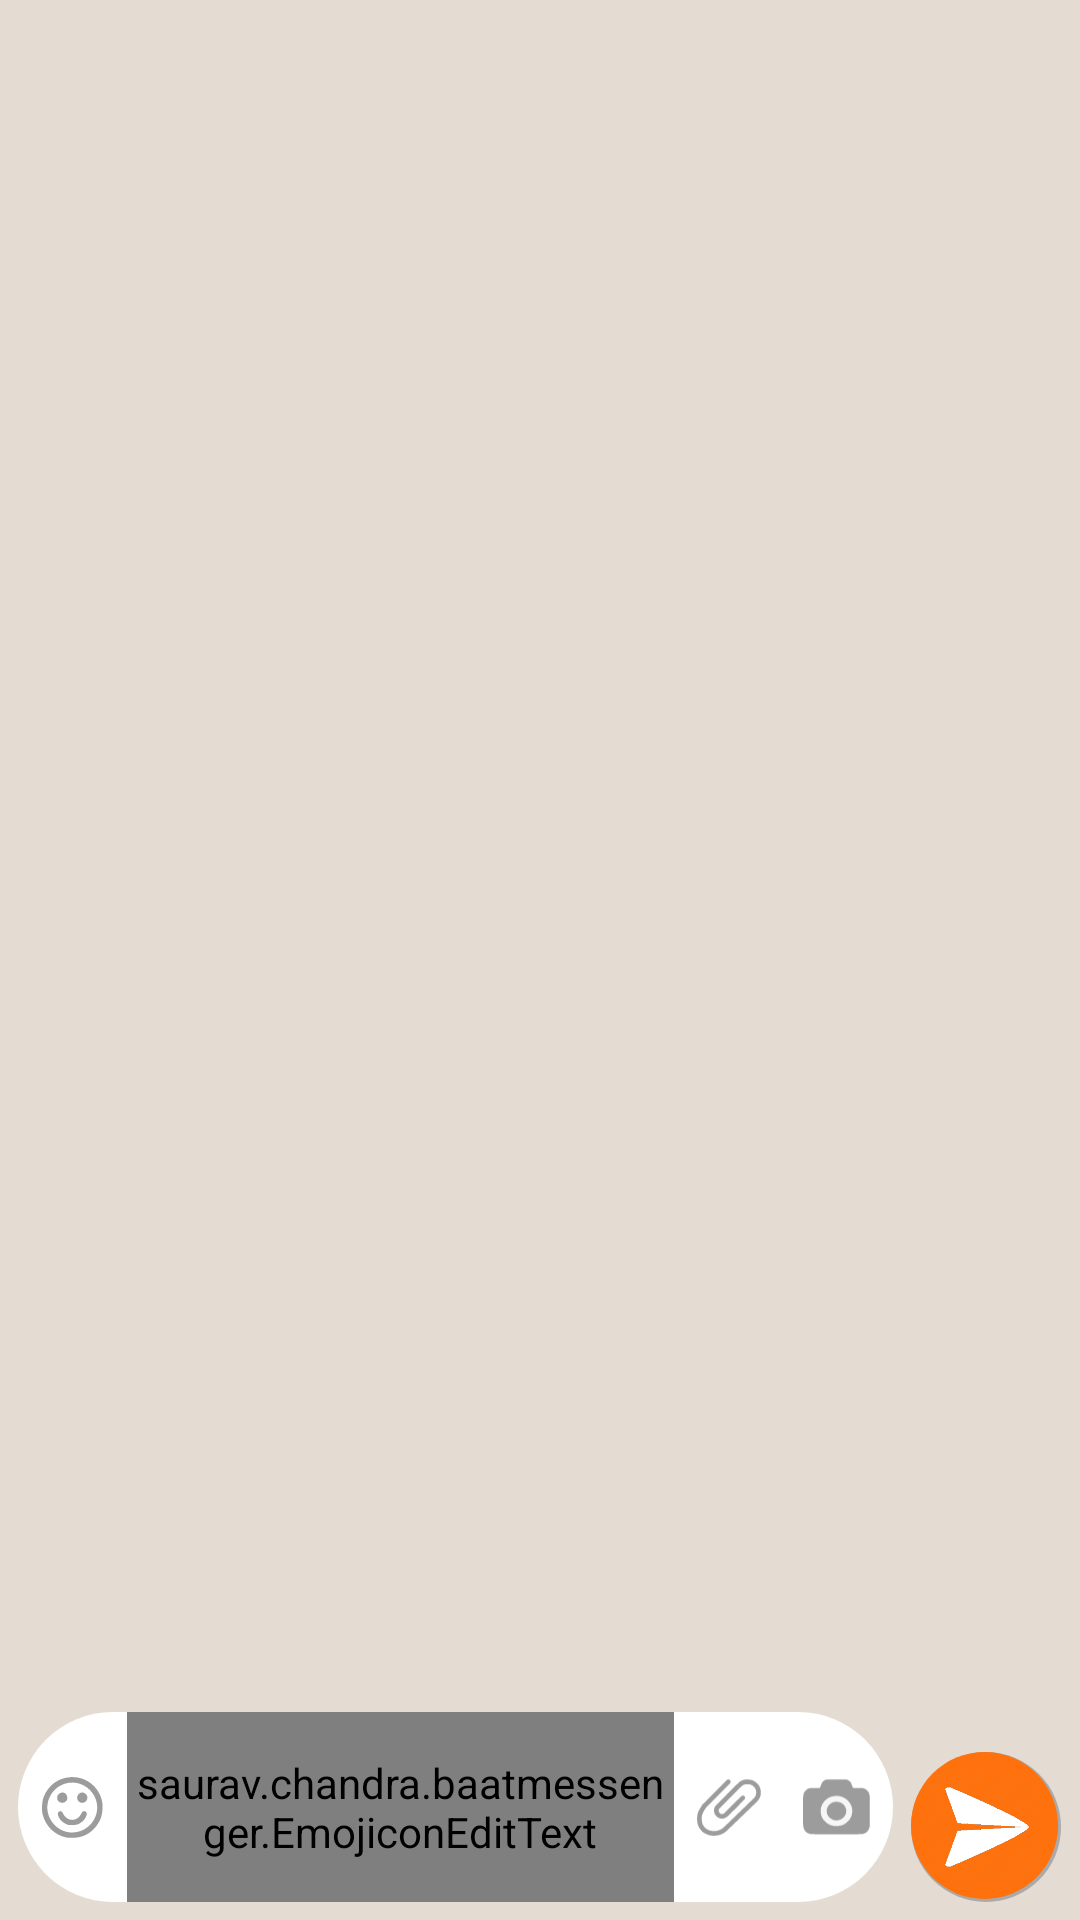

Produce the Android XML layout that renders to this screen, including the resource entries it uses.
<!-- AndroidManifest.xml: application theme AppTheme -->
<!-- res/layout/activity_chat.xml -->
<?xml version="1.0" encoding="utf-8"?>

<LinearLayout xmlns:android="http://schemas.android.com/apk/res/android"
    xmlns:tools="http://schemas.android.com/tools"
    android:id="@+id/root_view"
    android:layout_width="fill_parent"
    android:layout_height="fill_parent"
    android:background="#E4DCD3"
    android:orientation="vertical"
    android:paddingStart="6dp"
    android:paddingEnd="6dp"
    android:paddingBottom="6dp"
    tools:context="saurav.chandra.baatmessenger.Chat">
    <ScrollView
        android:layout_width="match_parent"
        android:layout_weight="20"
        android:layout_height="0dp"
        android:isScrollContainer="false"
        android:id="@+id/scrollView">

        <LinearLayout
            android:layout_marginTop="6dp"
            android:paddingBottom="8dp"
            android:layout_width="match_parent"
            android:layout_height="wrap_content"
            android:orientation="vertical"
            android:paddingLeft="6dp"
            android:paddingRight="6dp"
            android:id="@+id/layout1">

        </LinearLayout>

    </ScrollView>
    <include
        layout="@layout/message_area"
        android:layout_width="match_parent"
        android:layout_height="wrap_content"
        android:gravity="bottom"
        android:layout_marginTop="4dp"
        />
</LinearLayout>
<!-- res/layout/message_area.xml (included above) -->
<?xml version="1.0" encoding="utf-8"?>

<LinearLayout xmlns:android="http://schemas.android.com/apk/res/android"
    android:layout_width="match_parent"
    android:layout_height="wrap_content"
    xmlns:app="http://schemas.android.com/apk/res-auto"
    xmlns:emojicon="http://schemas.android.com/tools"
    android:background="@android:color/transparent"
    android:gravity="bottom"
    android:orientation="horizontal">

    <ImageView
        android:id="@+id/emoji_button"
        android:layout_width="0dp"
        android:layout_weight=".10"
        android:src="@drawable/emoji_button"
        android:foreground="?android:selectableItemBackground"
        android:background="@drawable/message_send_emoji_button"
        android:layout_height="match_parent"
        android:padding="8dp"/>

    <saurav.chandra.baatmessenger.EmojiconEditText
        android:id="@+id/messageArea"
        android:layout_width="0dp"
        android:layout_weight=".50"
        android:layout_height="wrap_content"
        android:background="@drawable/message_send_box_text"
        android:hint="Write a message..."
        android:maxHeight="120dp"
        android:inputType="textCapSentences|textMultiLine"
        android:textColor="#000000"
        android:paddingTop="14dp"
        android:paddingBottom="14dp"
        android:layout_gravity="center"
        android:gravity="center_vertical"
        android:clickable="true"
        android:focusable="true"
        android:textSize="18dp"
        android:textCursorDrawable="@drawable/cursor"
        android:focusableInTouchMode="true"
        android:textColorHint="#d3d6d7"
        emojicon:emojiconSize="40dp" />

    <ImageView
        android:id="@+id/file_button"
        android:layout_width="0dp"
        android:layout_weight=".10"
        android:src="@drawable/file_selector"
        android:foreground="?android:selectableItemBackground"
        android:background="@drawable/message_send_file_button"
        android:layout_height="match_parent"
        android:padding="7dp"
        />

    <ImageView
        android:id="@+id/photo_button"
        android:layout_width="0dp"
        android:layout_weight=".10"
        android:src="@drawable/photo_button"
        android:foreground="?android:selectableItemBackground"
        android:background="@drawable/message_send_photo_button"
        android:layout_height="match_parent"
        android:padding="6dp"
        android:layout_marginRight="3dp"/>

    <ImageView
        android:id="@+id/sendButton"
        android:layout_width="50dp"
        android:layout_height="50dp"
        android:layout_marginLeft="3dp"
        android:src="@drawable/send"
        android:padding="6dp"
        android:foreground="?android:selectableItemBackground"
        android:background="@drawable/message_send_box_button"/>
</LinearLayout>
<!-- resources referenced by this layout -->
<resources>
  <!-- drawable emoji_button (drawable) -->
  <?xml version="1.0" encoding="utf-8"?>
  
  <vector xmlns:android="http://schemas.android.com/apk/res/android"
      android:viewportWidth="1280"
      android:viewportHeight="1280"
      android:width="10dp"
      android:height="10dp">
      <path
          android:pathData="M495 1266C260 1212 75 1029 14 790 -10 694 -2 518 32 428 125 178 337 19 596 3c310 -19 582 181 660 487 24 96 16 272 -18 362 -36 97 -84 172 -154 242 -119 119 -253 176 -424 182 -66 2 -127 -1 -165 -10zM795 1138C924 1096 1033 1004 1097 883 1249 599 1108 251 797 143 702 110 573 109 480 140 345 185 237 275 173 397 -46 807 353 1283 795 1138Z"
          android:fillColor="#9c9c9c" />
      <path
          android:pathData="M504 987C435 954 383 906 354 848c-31 -61 -29 -108 4 -124 37 -18 61 -5 87 47 30 58 57 85 110 110 102 47 213 1 270 -112 26 -50 50 -63 87 -45 70 35 -4 186 -124 251 -45 25 -66 30 -143 33 -79 3 -96 0 -141 -21z"
          android:fillColor="#9c9c9c" />
      <path
          android:pathData="M357 520c-63 -50 -49 -147 25 -183 73 -36 148 15 148 100 0 36 -6 50 -29 74 -37 37 -104 41 -144 9z"
          android:fillColor="#9c9c9c" />
      <path
          android:pathData="M769 511c-57 -57 -32 -155 46 -181 76 -25 156 54 134 132 -22 80 -122 107 -180 49z"
          android:fillColor="#9c9c9c" />
  </vector>
  <!-- drawable file_selector: vector/xml drawable (drawable, 3367 chars, omitted) -->
  <!-- drawable message_send_box_button (drawable) -->
  <?xml version="1.0" encoding="utf-8"?>
  
  <layer-list xmlns:android="http://schemas.android.com/apk/res/android">
      <item >
          <shape
              android:shape="oval">
              <solid android:color="@android:color/darker_gray" />
          </shape>
      </item>
      <item android:right="1dp" android:bottom="1dp">
          <shape
              android:shape="oval">
              <solid android:color="@color/primary"/>
          </shape>
      </item>
  </layer-list>
  <!-- drawable message_send_box_text (drawable) -->
  <?xml version="1.0" encoding="utf-8"?>
  
  <layer-list xmlns:android="http://schemas.android.com/apk/res/android">
      <item>
          <shape
              android:shape="rectangle">
              <solid android:color="@android:color/darker_gray" />
              <corners android:radius="50dp"/>
          </shape>
      </item>
      <item>
          <shape
              android:shape="rectangle">
              <solid android:color="@android:color/white"/>
          </shape>
      </item>
  </layer-list>
  <!-- drawable message_send_emoji_button (drawable) -->
  <?xml version="1.0" encoding="utf-8"?>
  
  
  <shape xmlns:android="http://schemas.android.com/apk/res/android">
              <solid android:color="#FFFFFF"/>
          <corners android:radius="50dp" android:topLeftRadius="50dp" android:topRightRadius="0dp" android:bottomLeftRadius="50dp" android:bottomRightRadius="0dp"/>
  </shape>
  <!-- drawable message_send_file_button (drawable) -->
  <?xml version="1.0" encoding="utf-8"?>
  <shape xmlns:android="http://schemas.android.com/apk/res/android">
      <solid android:color="#FFFFFF"/>
      <corners android:radius="0dp" android:topLeftRadius="0dp" android:topRightRadius="0dp" android:bottomLeftRadius="0dp" android:bottomRightRadius="0dp"/>
  </shape>
  <!-- drawable message_send_photo_button (drawable) -->
  <?xml version="1.0" encoding="utf-8"?>
  
  
  <shape xmlns:android="http://schemas.android.com/apk/res/android">
      <solid android:color="#FFFFFF"/>
      <corners android:radius="50dp" android:topLeftRadius="0dp" android:topRightRadius="50dp" android:bottomLeftRadius="0dp" android:bottomRightRadius="50dp"/>
  </shape>
  <!-- drawable photo_button: vector/xml drawable (drawable, 7969 chars, omitted) -->
  <!-- drawable send: png bitmap (drawable, 9845 bytes) -->
  <style name="AppTheme" parent="android:Theme.Holo.Light">
          <item name="android:windowContentOverlay">@null</item>
      </style>
  <color name="primary">#FF710C</color>
</resources>
